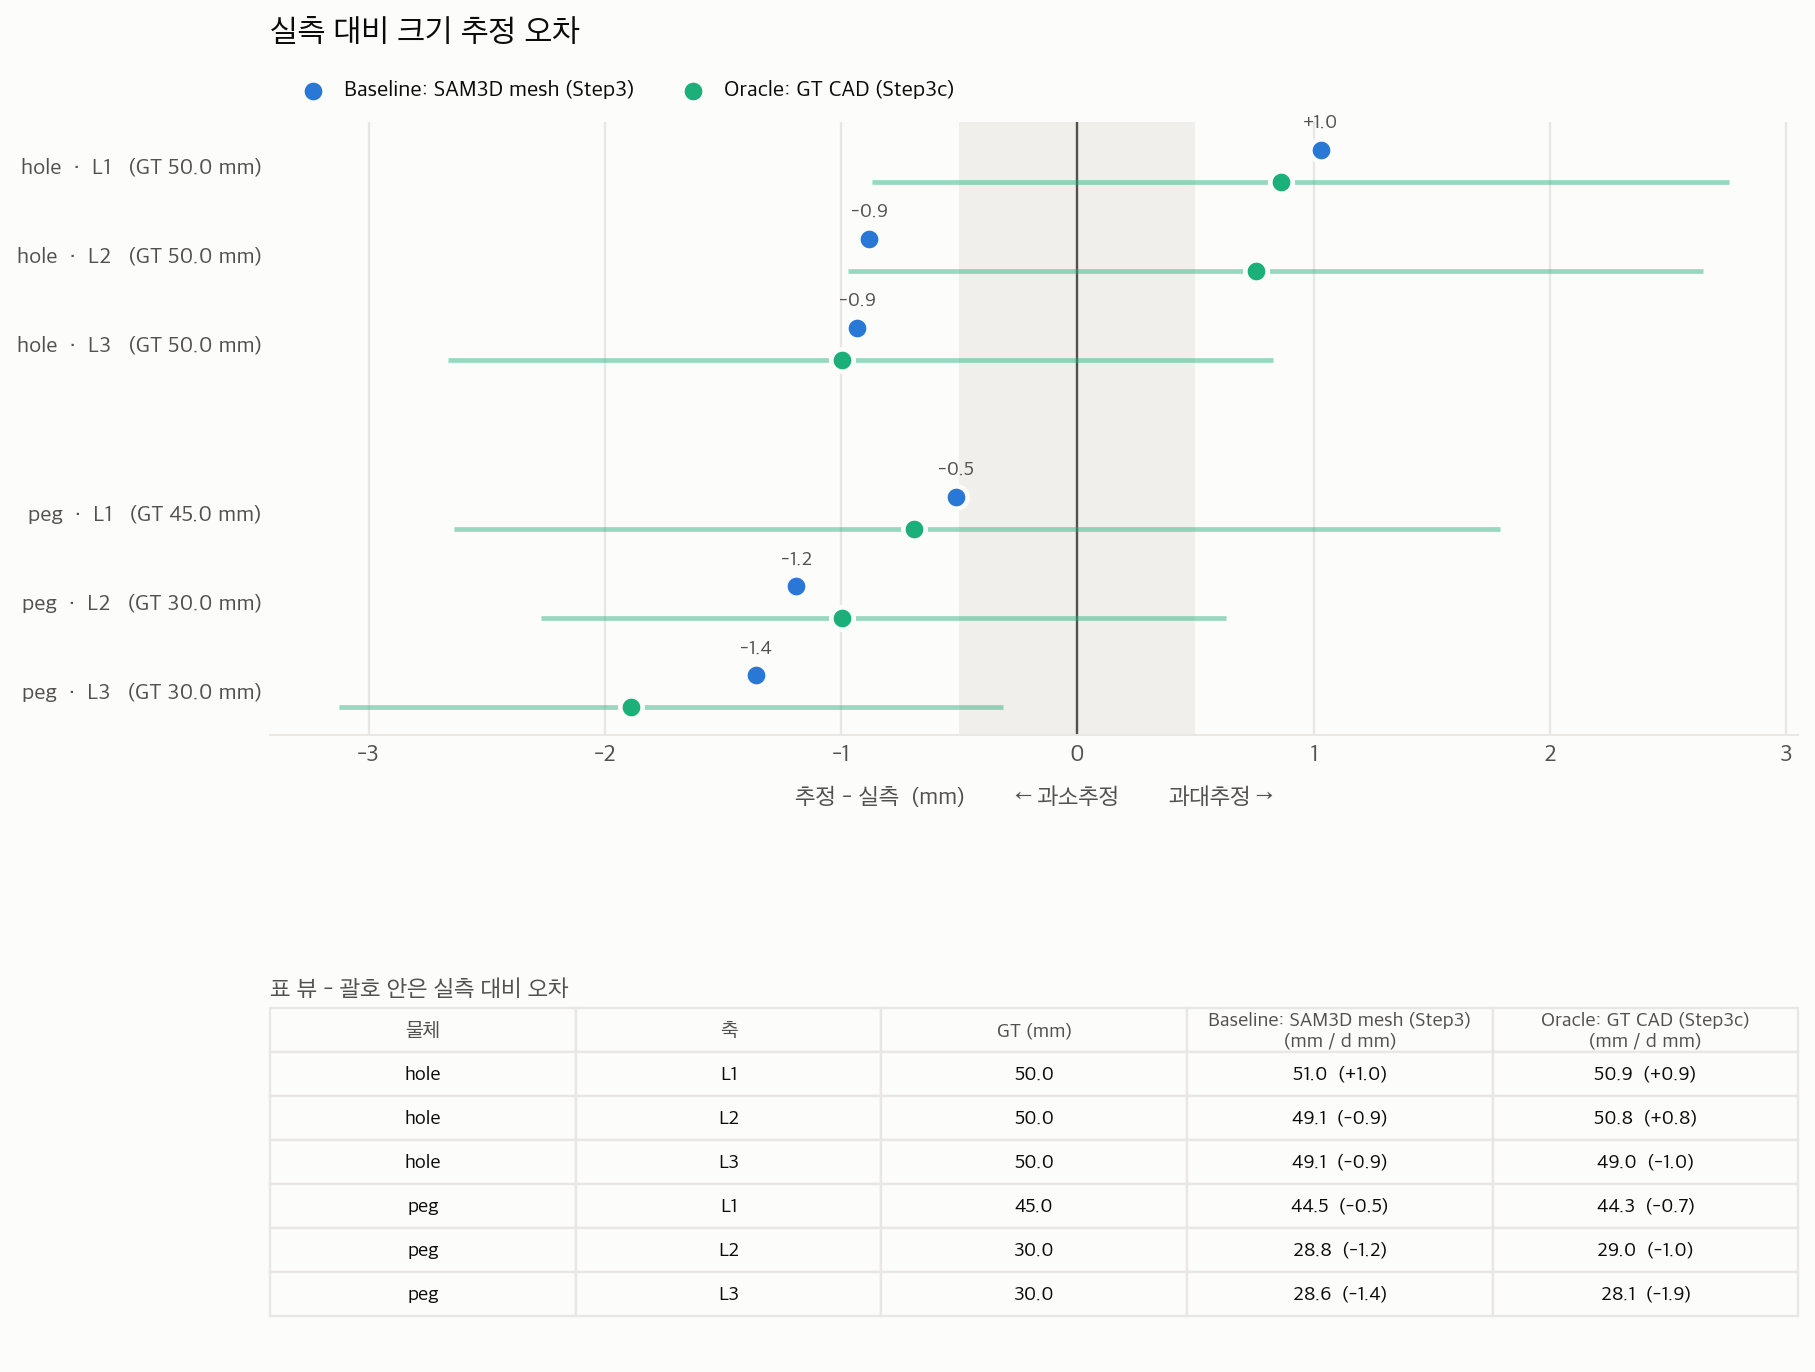

The data file committed next to this chart (first rows):
object, axis, gt_mm, baseline_mm, baseline_err_mm, oracle_mm, oracle_err_mm
hole, L1, 50, 51.03, +1.030, 50.86, +0.864
hole, L2, 50, 49.12, -0.880, 50.76, +0.759
hole, L3, 50, 49.07, -0.932, 49.01, -0.995
peg, L1, 45, 44.49, -0.512, 44.31, -0.692
peg, L2, 30, 28.81, -1.189, 29.01, -0.994
peg, L3, 30, 28.64, -1.359, 28.11, -1.888
